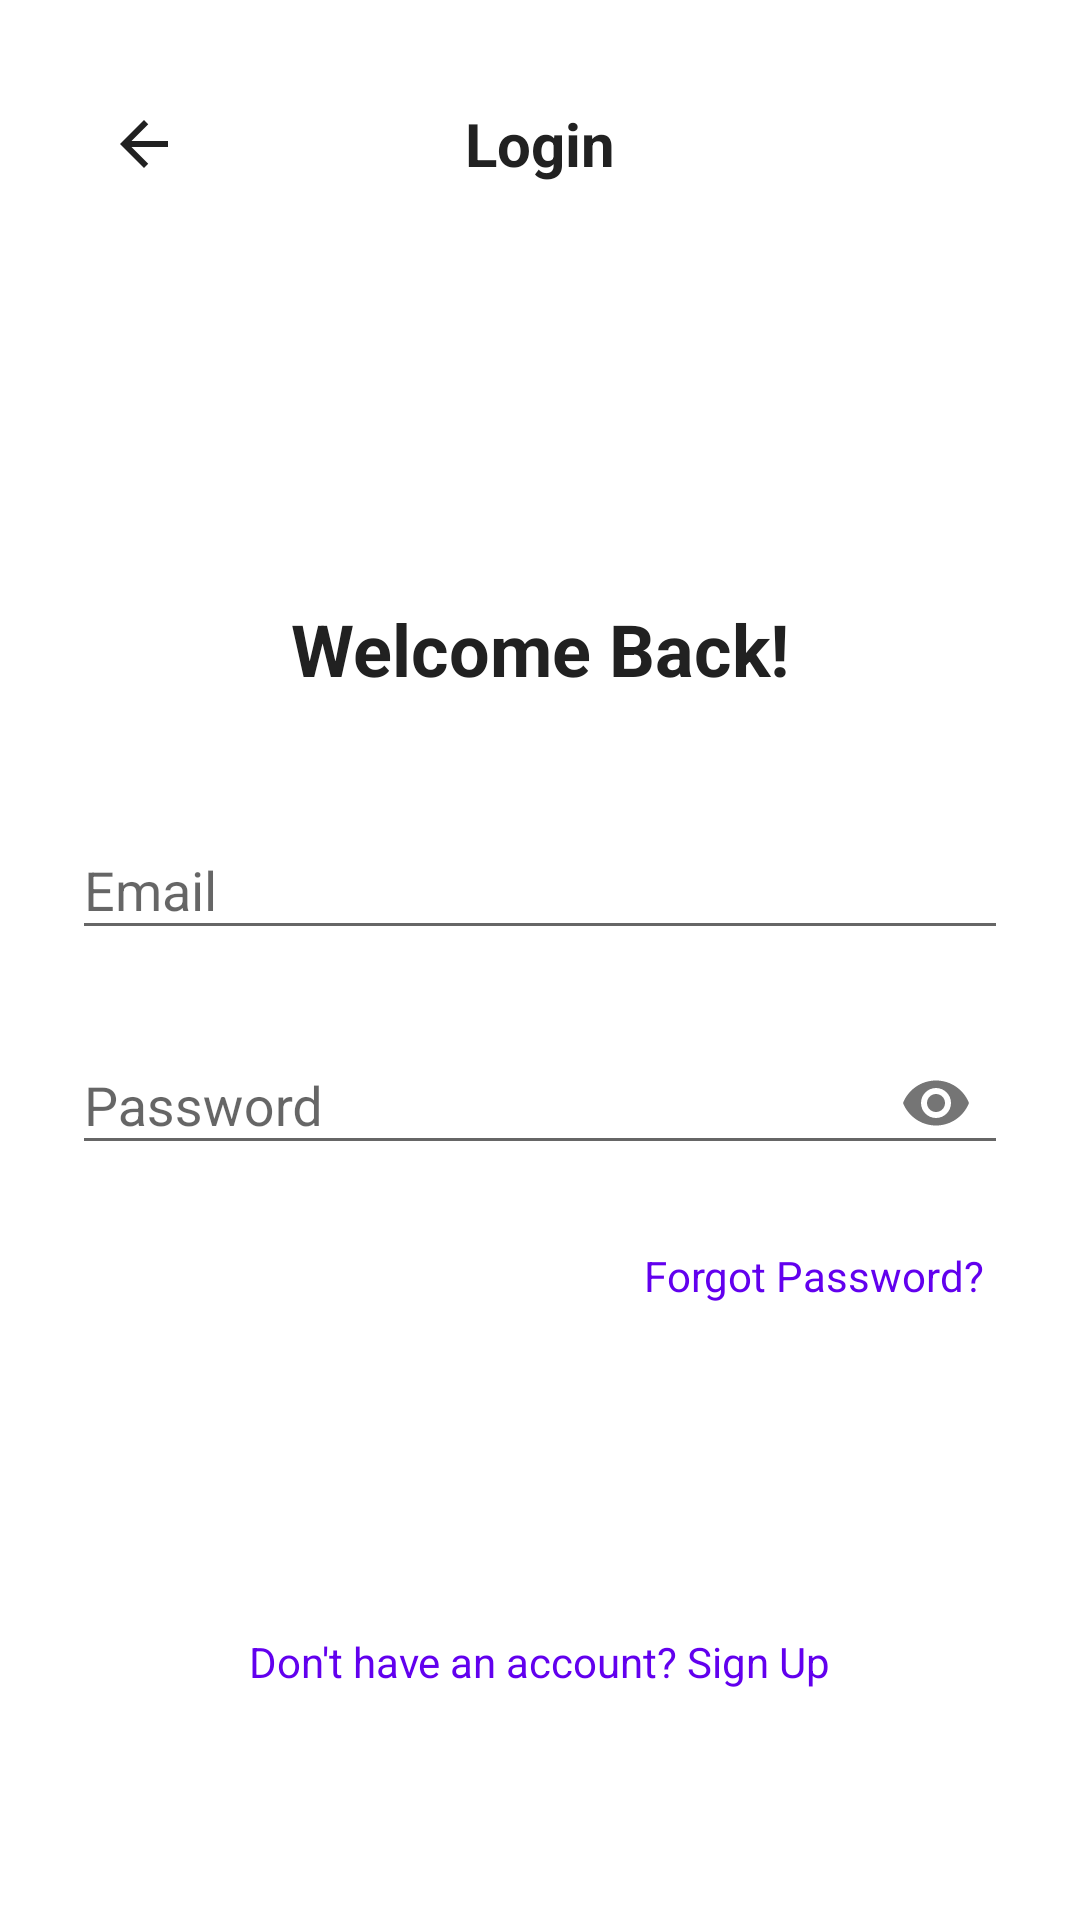

Android layout source for this screen:
<!-- AndroidManifest.xml: application theme Theme.BrainBuzz -->
<!-- res/layout/activity_login.xml -->
<?xml version="1.0" encoding="utf-8"?>
<LinearLayout xmlns:android="http://schemas.android.com/apk/res/android"
    xmlns:app="http://schemas.android.com/apk/res-auto"
    android:layout_width="match_parent"
    android:layout_height="match_parent"
    android:orientation="vertical"
    android:padding="24dp"
    android:background="@color/background_primary">

    
    <RelativeLayout
        android:layout_width="match_parent"
        android:layout_height="wrap_content"
        android:layout_marginBottom="32dp">

        <ImageButton
            android:id="@+id/btn_back"
            android:layout_width="48dp"
            android:layout_height="48dp"
            android:layout_alignParentStart="true"
            android:layout_centerVertical="true"
            android:background="?attr/selectableItemBackgroundBorderless"
            android:src="@drawable/ic_arrow_back"
            android:contentDescription="Back" />

        <TextView
            android:layout_width="wrap_content"
            android:layout_height="wrap_content"
            android:layout_centerInParent="true"
            android:text="Login"
            android:textSize="20sp"
            android:textStyle="bold"
            android:textColor="@color/text_primary" />

    </RelativeLayout>

    
    <LinearLayout
        android:layout_width="match_parent"
        android:layout_height="wrap_content"
        android:orientation="vertical"
        android:gravity="center"
        android:layout_marginBottom="32dp">

        <ImageView
            android:layout_width="80dp"
            android:layout_height="80dp"
            android:src="@mipmap/ic_launcher"
            android:contentDescription="BrainBuzz Logo" />

        <TextView
            android:layout_width="wrap_content"
            android:layout_height="wrap_content"
            android:text="Welcome Back!"
            android:textSize="24sp"
            android:textStyle="bold"
            android:textColor="@color/text_primary"
            android:layout_marginTop="16dp" />

    </LinearLayout>

    
    <ScrollView
        android:layout_width="match_parent"
        android:layout_height="0dp"
        android:layout_weight="1">

        <LinearLayout
            android:layout_width="match_parent"
            android:layout_height="wrap_content"
            android:orientation="vertical">

            
            <com.google.android.material.textfield.TextInputLayout
                android:layout_width="match_parent"
                android:layout_height="wrap_content"
                android:layout_marginBottom="16dp"
                android:hint="Email"
                app:boxStrokeColor="@color/primary_color"
                app:hintTextColor="@color/primary_color">

                <com.google.android.material.textfield.TextInputEditText
                    android:id="@+id/et_email"
                    android:layout_width="match_parent"
                    android:layout_height="wrap_content"
                    android:inputType="textEmailAddress" />

            </com.google.android.material.textfield.TextInputLayout>

            
            <com.google.android.material.textfield.TextInputLayout
                android:layout_width="match_parent"
                android:layout_height="wrap_content"
                android:layout_marginBottom="16dp"
                android:hint="Password"
                app:boxStrokeColor="@color/primary_color"
                app:hintTextColor="@color/primary_color"
                app:passwordToggleEnabled="true">

                <com.google.android.material.textfield.TextInputEditText
                    android:id="@+id/et_password"
                    android:layout_width="match_parent"
                    android:layout_height="wrap_content"
                    android:inputType="textPassword" />

            </com.google.android.material.textfield.TextInputLayout>

            
            <TextView
                android:id="@+id/tv_forgot_password"
                android:layout_width="wrap_content"
                android:layout_height="wrap_content"
                android:layout_gravity="end"
                android:text="Forgot Password?"
                android:textSize="14sp"
                android:textColor="@color/primary_color"
                android:padding="8dp"
                android:layout_marginBottom="24dp" />

            
            <Button
                android:id="@+id/btn_login"
                android:layout_width="match_parent"
                android:layout_height="wrap_content"
                android:text="Login"
                android:textSize="16sp"
                android:textStyle="bold"
                android:padding="16dp"
                android:layout_marginBottom="16dp"
                android:background="@drawable/btn_primary"
                android:textColor="@android:color/white" />

            
            <TextView
                android:id="@+id/tv_signup"
                android:layout_width="wrap_content"
                android:layout_height="wrap_content"
                android:layout_gravity="center_horizontal"
                android:text="Don't have an account? Sign Up"
                android:textSize="14sp"
                android:textColor="@color/primary_color"
                android:padding="8dp" />

        </LinearLayout>

    </ScrollView>

</LinearLayout>
<!-- resources referenced by this layout -->
<resources>
  <color name="background_primary">#FFFFFF</color>
  <color name="primary_color">#6200EE</color>
  <color name="text_primary">#212121</color>
  <!-- drawable ic_arrow_back (drawable) -->
  <vector xmlns:android="http://schemas.android.com/apk/res/android"
      android:width="24dp"
      android:height="24dp"
      android:viewportWidth="24"
      android:viewportHeight="24"
      android:tint="@color/text_primary">
      <path
          android:fillColor="#FF000000"
          android:pathData="M20,11H7.83l5.59,-5.59L12,4l-8,8 8,8 1.41,-1.41L7.83,13H20v-2z"/>
  </vector>
  <style name="Theme.BrainBuzz" parent="Theme.AppCompat.DayNight.DarkActionBar">
          
          <item name="colorPrimary">@color/brain_buzz_primary</item>
          <item name="colorPrimaryDark">@color/brain_buzz_primary_dark</item>
          <item name="colorAccent">@color/brain_buzz_accent</item>
          
          <item name="android:statusBarColor">@color/brain_buzz_primary</item>
          
          <item name="android:navigationBarColor">@color/brain_buzz_primary</item>
          
          <item name="android:windowLightStatusBar">false</item>
      </style>
  <color name="brain_buzz_primary">#6200EE</color>
  <color name="brain_buzz_primary_dark">#3700B3</color>
  <color name="brain_buzz_accent">#03DAC6</color>
</resources>
